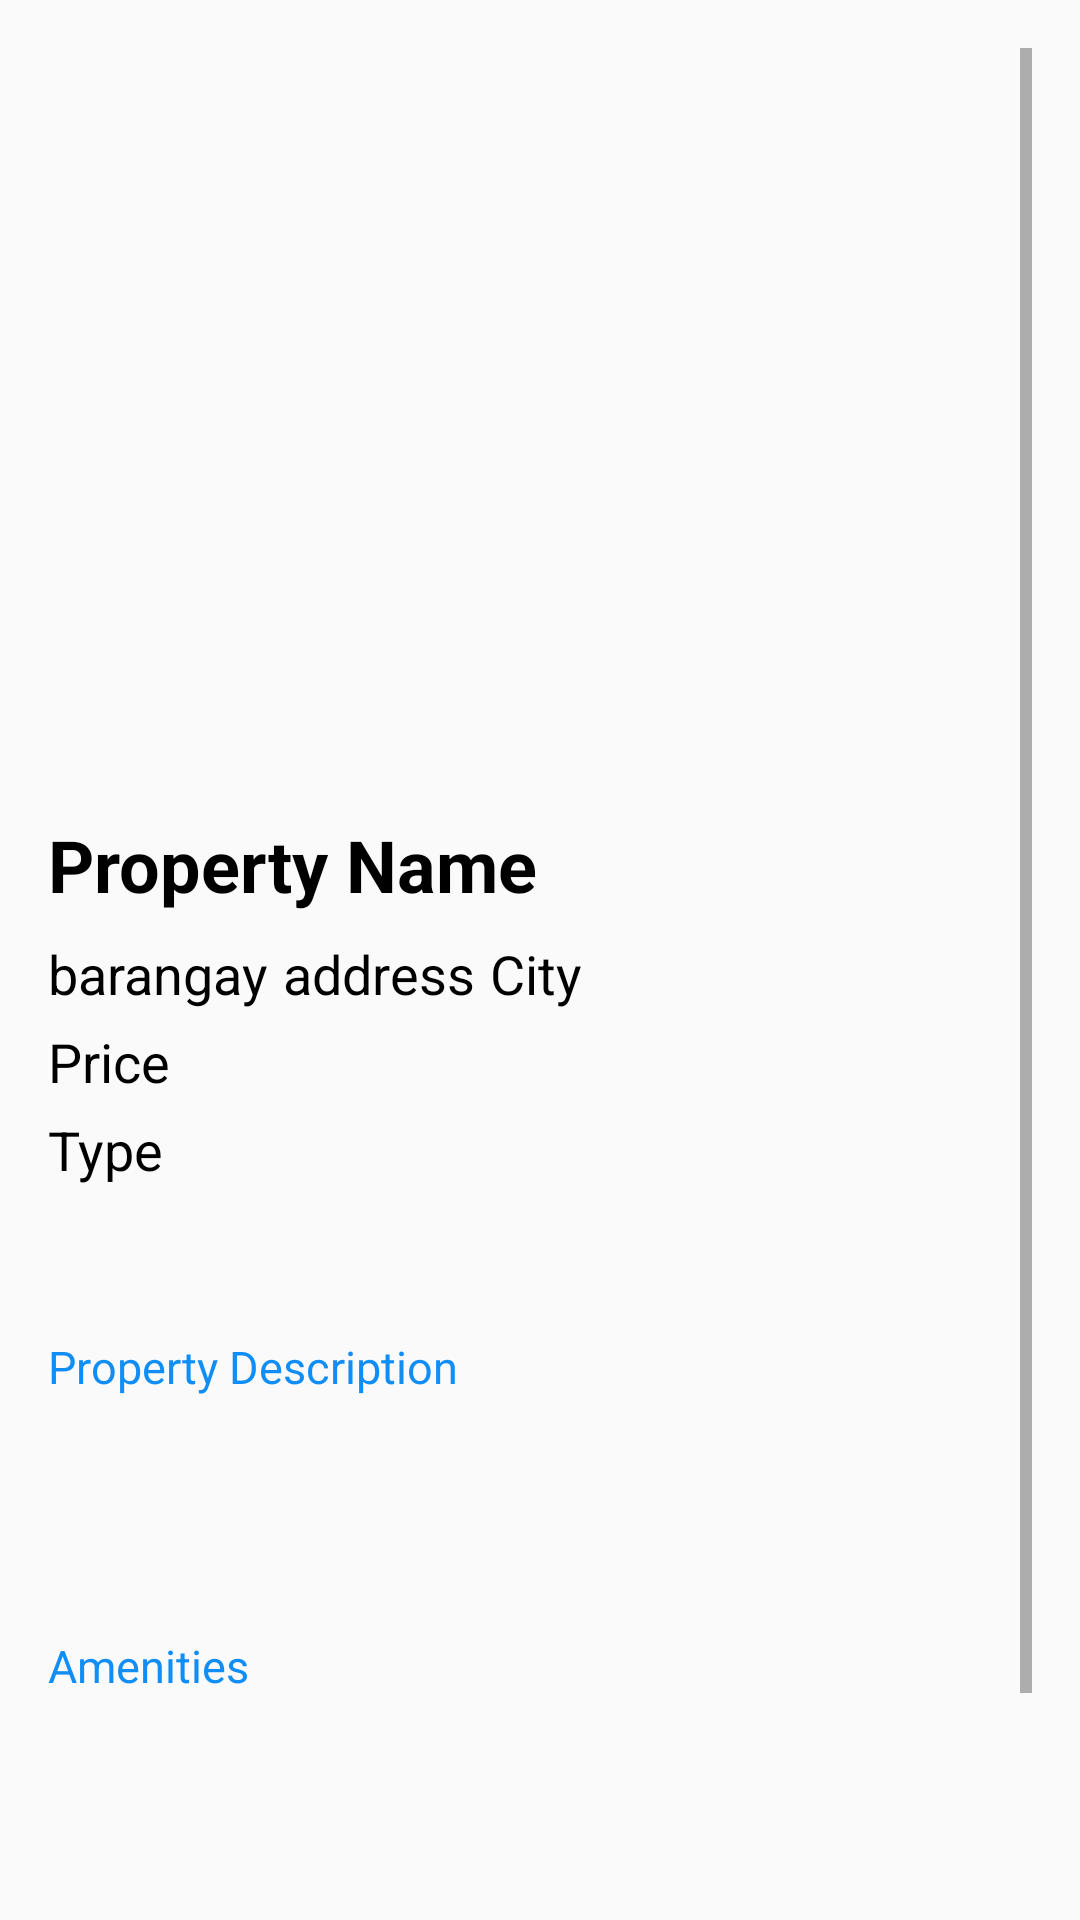

Android layout source for this screen:
<!-- AndroidManifest.xml: application theme Theme.RENTALMS -->
<!-- res/layout/activity_property_details.xml -->
<LinearLayout xmlns:android="http://schemas.android.com/apk/res/android"
    android:layout_width="match_parent"
    android:layout_height="match_parent"
    xmlns:app="http://schemas.android.com/apk/res-auto"
    android:orientation="vertical">

    <ScrollView
        android:layout_width="match_parent"
        android:layout_height="0dp"
        android:layout_weight="1"
        android:padding="16dp">

        <LinearLayout
            android:layout_width="match_parent"
            android:layout_height="wrap_content"
            android:orientation="vertical">


            <androidx.viewpager2.widget.ViewPager2
                android:id="@+id/imageSlider"
                android:layout_width="match_parent"
                android:layout_height="200dp"
                android:layout_marginBottom="8dp" />

            
            <com.google.android.material.tabs.TabLayout
                android:id="@+id/indicatorTabLayout"
                android:layout_width="wrap_content"
                android:layout_height="wrap_content"
                android:layout_gravity="center_horizontal"
                app:tabIndicatorColor="@color/black"
                app:tabIndicatorGravity="center" />

            <TextView
                android:id="@+id/propertyNameDetails"
                android:layout_width="wrap_content"
                android:layout_height="wrap_content"
                android:text="Property Name"
                android:textColor="@color/black"
                android:textStyle="bold"
                android:textSize="24sp"
                android:layout_marginBottom="8dp" />

        <LinearLayout
            android:layout_width="match_parent"
            android:layout_height="wrap_content"
            android:orientation="horizontal">
            <TextView
                android:id="@+id/barangayDetails"
                android:layout_width="wrap_content"
                android:layout_height="wrap_content"
                android:text="barangay"
                android:textColor="@color/black"
                android:textSize="18sp"/>
            <TextView
                android:id="@+id/addressDetails"
                android:layout_width="wrap_content"
                android:layout_height="wrap_content"
                android:text="address"
                android:layout_marginLeft="5sp"
                android:textColor="@color/black"
                android:textSize="18sp"/>
            <TextView
                android:id="@+id/cityDetails"
                android:layout_width="wrap_content"
                android:layout_height="wrap_content"
                android:layout_marginLeft="5sp"
                android:textColor="@color/black"
                android:text="City"
                android:textSize="18sp" />
        </LinearLayout>
            <LinearLayout
                android:layout_width="match_parent"
                android:layout_height="wrap_content">
                <TextView
                    android:id="@+id/priceDetails"
                    android:layout_width="wrap_content"
                    android:layout_height="wrap_content"
                    android:text="Price"
                    android:textColor="@color/black"
                    android:layout_marginTop="5dp"
                    android:textSize="18sp" />

                <TextView
                    android:id="@+id/paymentperiod"
                    android:layout_marginLeft="5sp"
                    android:layout_width="wrap_content"
                    android:layout_height="wrap_content"
                    android:textColor="@color/black"
                    android:layout_marginTop="4dp"
                    android:textSize="18sp" />

            </LinearLayout>

            <TextView
                android:id="@+id/typeDetails"
                android:layout_width="wrap_content"
                android:layout_height="wrap_content"
                android:text="Type"
                android:textColor="@color/black"
                android:textSize="18sp"
                android:layout_marginTop="5dp" />
<LinearLayout
    android:layout_width="match_parent"
    android:layout_height="wrap_content"
    android:orientation="vertical"
    android:layout_marginTop="50dp">
    <TextView
        android:layout_width="match_parent"
        android:layout_height="wrap_content"
        android:text="Property Description"
        android:textSize="15dp"
        android:textColor="#118EF6"/>

                <TextView
                    android:id="@+id/Property_description"
                    android:layout_width="match_parent"
                    android:layout_height="wrap_content"
                    android:text=""
                    android:textColor="@color/black"
                    android:textSize="18sp"
                    android:paddingStart="5dp"
                    android:layout_marginTop="5dp"
                    android:layout_marginBottom="10dp"/>
</LinearLayout>

            <LinearLayout
                android:layout_width="match_parent"
                android:layout_height="wrap_content"
                android:orientation="vertical"
                android:layout_marginTop="40dp">

                <TextView
                    android:layout_width="match_parent"
                    android:layout_height="wrap_content"
                    android:text="Amenities"
                    android:textSize="15dp"
                    android:textColor="#118EF6"/>
                <TextView
                    android:id="@+id/features"
                    android:layout_width="match_parent"
                    android:layout_height="wrap_content"
                    android:text=""
                    android:textColor="@color/black"
                    android:textSize="18sp"
                    android:paddingStart="5dp"
                    android:layout_marginTop="5dp"
                    android:layout_marginBottom="10dp"
                    android:lineSpacingExtra="5dp"
                    android:maxLines="20"
                    android:scrollbars="vertical"
                    android:focusable="false"/>



            </LinearLayout>

        </LinearLayout>

    </ScrollView>

    
    <FrameLayout
        android:id="@+id/inquire_section_container"
        android:layout_width="match_parent"
        android:layout_height="wrap_content"
        android:layout_marginTop="16dp"
        android:padding="16dp" />
</LinearLayout>
<!-- resources referenced by this layout -->
<resources>
  <color name="black">#FF000000</color>
  <style name="Theme.RENTALMS" parent="Base.Theme.RENTALMS" />
  <style name="Base.Theme.RENTALMS" parent="Theme.AppCompat.Light.NoActionBar">
          
          
      </style>
</resources>
